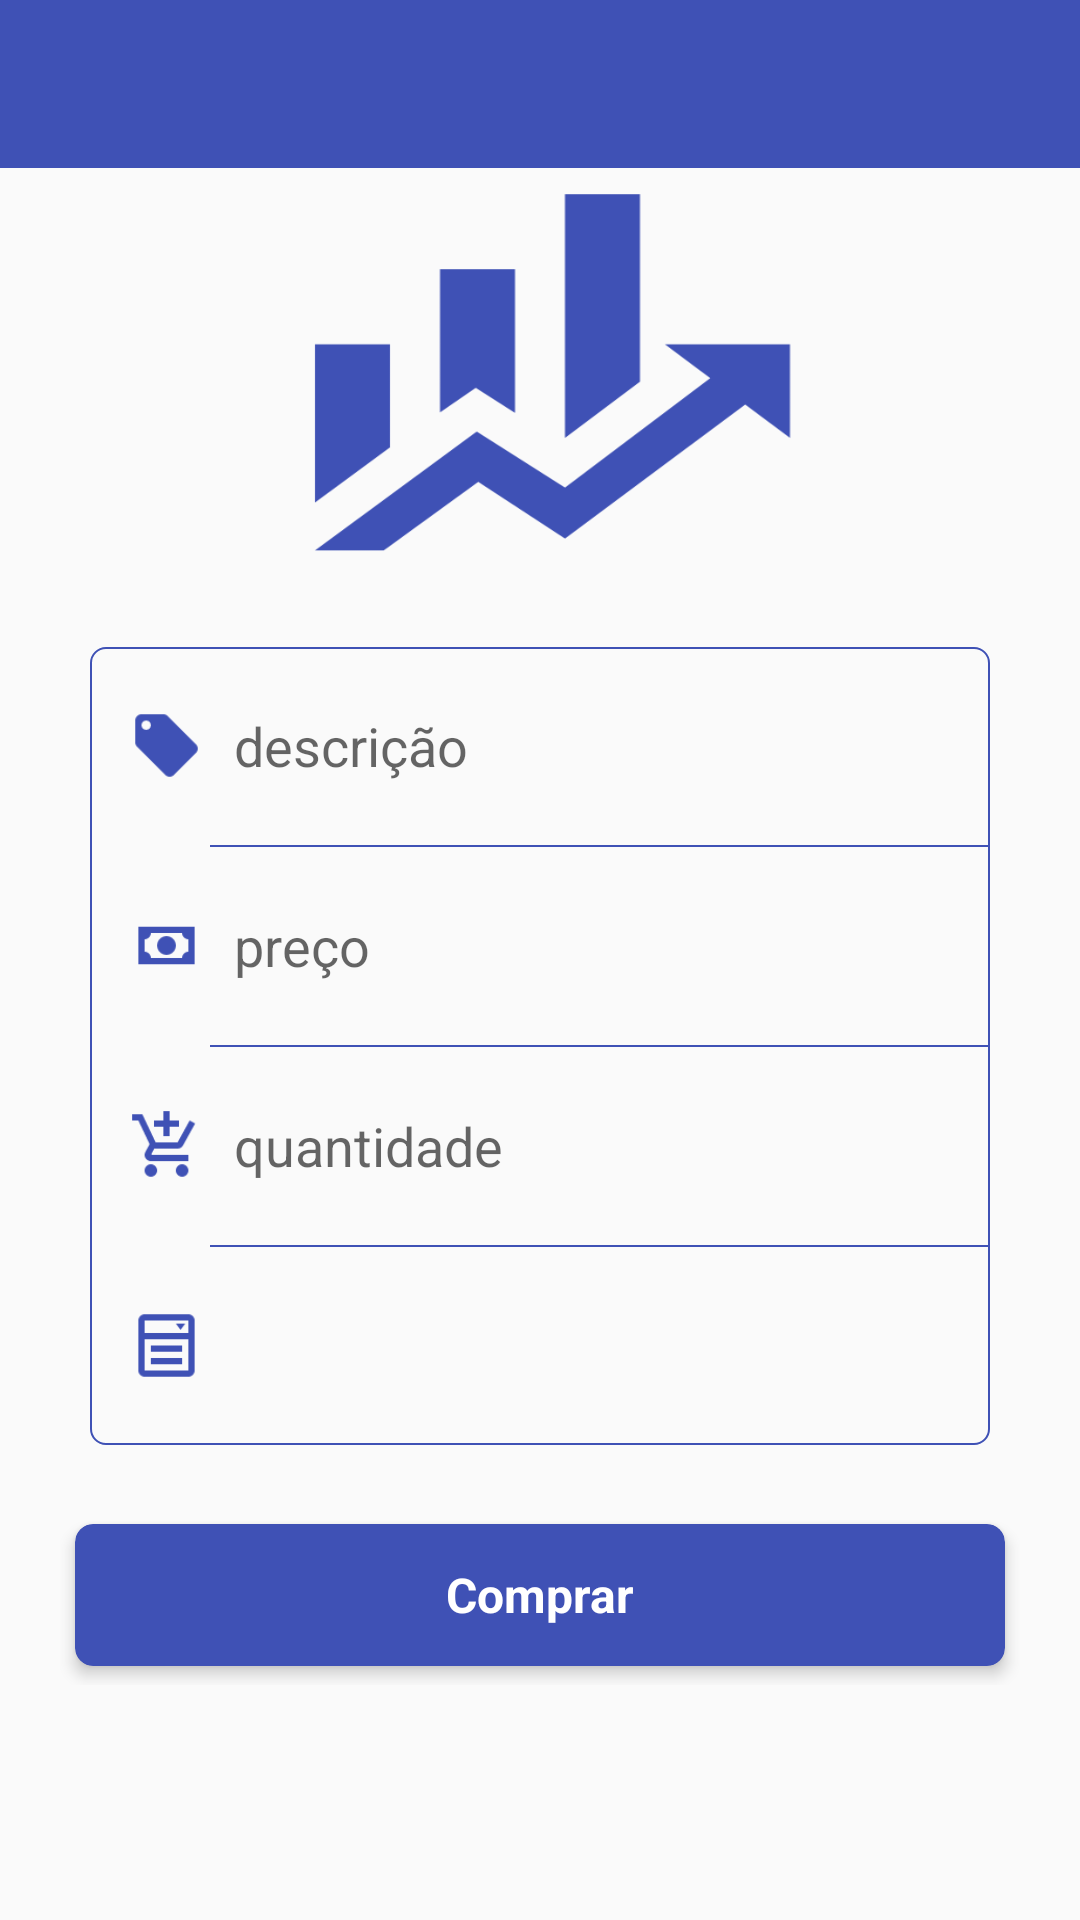

Android layout source for this screen:
<!-- AndroidManifest.xml: application theme Theme.Econ -->
<!-- res/layout/compra.xml -->
<?xml version="1.0" encoding="utf-8"?>
<LinearLayout xmlns:android="http://schemas.android.com/apk/res/android"
	xmlns:app="http://schemas.android.com/apk/res-auto"
	android:orientation="vertical"
	android:id="@+id/linear_layout_compra"
	android:layout_width="match_parent"
	android:layout_height="match_parent">

	<android.support.design.widget.AppBarLayout
		android:layout_width="match_parent"
		android:layout_height="wrap_content"
		android:theme="@style/ThemeOverlay.AppCompat.Dark.ActionBar">

		<android.support.v7.widget.Toolbar
			android:id="@+id/toolbarCompra"
			android:layout_width="match_parent"
			android:layout_height="?attr/actionBarSize"
			app:popupTheme="@style/ThemeOverlay.AppCompat.Light"/>
	</android.support.design.widget.AppBarLayout>

	<LinearLayout
		android:layout_width="match_parent"
		android:layout_height="0dp"
		android:layout_weight="2"
		android:gravity="center"
		android:orientation="vertical">

		<ImageView
			android:layout_width="200dp"
			android:layout_height="150dp"
			android:layout_gravity="center"
			android:background="@drawable/ic_finance"/>

	</LinearLayout>

	<LinearLayout
		android:layout_width="match_parent"
		android:layout_height="0dp"
		android:layout_weight="7"
		android:orientation="vertical">

		<LinearLayout
			android:layout_width="match_parent"
			android:layout_height="wrap_content"
			android:layout_marginStart="30dp"
			android:layout_marginTop="30dp"
			android:layout_marginEnd="30dp"
			android:background="@drawable/shape_edit"
			android:orientation="vertical">

			<LinearLayout
				android:layout_width="match_parent"
				android:layout_height="wrap_content"
				android:orientation="horizontal"
				android:padding="13sp">

				<ImageView
					android:layout_width="25dp"
					android:layout_height="25dp"
					android:layout_gravity="center"
					android:background="@drawable/ic_tag"/>

				<EditText
					android:layout_width="match_parent"
					android:layout_height="40dp"
					android:layout_marginStart="10dp"
					android:id="@+id/compraEditTextDescricao"
					android:background="@null"
					android:hint="@string/descricao"
					android:inputType="textAutoCorrect"/>

			</LinearLayout>

			<View
				android:layout_width="match_parent"
				android:layout_height="0.5dp"
				android:layout_marginStart="40dp"
				android:background="@color/colorPrimary"/>

			<LinearLayout
				android:layout_width="match_parent"
				android:layout_height="wrap_content"
				android:orientation="horizontal"
				android:padding="13sp">

				<ImageView
					android:layout_width="25dp"
					android:layout_height="25dp"
					android:layout_gravity="center"
					android:background="@drawable/ic_cash"/>

				<EditText
					android:layout_width="match_parent"
					android:layout_height="40dp"
					android:layout_marginStart="10dp"
					android:background="@null"
					android:hint="@string/preco"
					android:id="@+id/compraEditTextPreco"
					android:inputType="number|numberDecimal"/>

			</LinearLayout>

			<View
				android:layout_width="match_parent"
				android:layout_height="0.5dp"
				android:layout_marginStart="40dp"
				android:background="@color/colorPrimary"/>

			<LinearLayout
				android:layout_width="match_parent"
				android:layout_height="wrap_content"
				android:orientation="horizontal"
				android:padding="13sp">

				<ImageView
					android:layout_width="25dp"
					android:layout_height="25dp"
					android:layout_gravity="center"
					android:background="@drawable/ic_cart_plus"/>

				<EditText
					android:layout_width="match_parent"
					android:layout_height="40dp"
					android:layout_marginStart="10dp"
					android:background="@null"
					android:id="@+id/compraEditTextQuantidade"
					android:hint="@string/quantidade"
					android:inputType="number"/>

			</LinearLayout>

			<View
				android:layout_width="match_parent"
				android:layout_height="0.5dp"
				android:layout_marginStart="40dp"
				android:background="@color/colorPrimary"/>

			<LinearLayout
				android:layout_width="match_parent"
				android:layout_height="wrap_content"
				android:orientation="horizontal"
				android:padding="13sp">

				<ImageView
					android:layout_width="25dp"
					android:layout_height="25dp"
					android:layout_gravity="center"
					android:background="@drawable/ic_form_select"/>

				<Spinner
					android:layout_width="match_parent"
					android:layout_height="40dp"
					android:layout_marginStart="10dp"
					android:background="@null"
					android:id="@+id/compraSpinnerOrcamento"
					android:inputType="number"/>

			</LinearLayout>

		</LinearLayout>

		

		<LinearLayout
			android:layout_width="match_parent"
			android:layout_height="wrap_content"
			android:gravity="center"
			android:layout_marginHorizontal="20dp"
			android:layout_marginTop="20dp"
			android:orientation="horizontal">

			<android.support.v7.widget.CardView
				xmlns:card_view="http://schemas.android.com/apk/res-auto"
				android:layout_width="0dp"
				android:layout_height="60dp"
				android:layout_weight="1"
				card_view:cardBackgroundColor="@color/colorPrimary"
				card_view:cardCornerRadius="6dp"
				card_view:cardElevation="3dp"
				card_view:cardUseCompatPadding="true">

				<LinearLayout
					android:layout_width="match_parent"
					android:layout_height="match_parent"
					android:id="@+id/compraLinearLayoutBtnGuardar"
					android:background="?attr/selectableItemBackground"
					android:clickable="true"
					android:focusable="true">

					<TextView
						android:layout_width="match_parent"
						android:layout_height="match_parent"
						android:gravity="center"
						android:text="@string/comprar"
						android:textColor="@color/colorWhite"
						android:textSize="16sp"
						android:textStyle="bold"/>

				</LinearLayout>

			</android.support.v7.widget.CardView>

		</LinearLayout>

	</LinearLayout>

</LinearLayout>
<!-- resources referenced by this layout -->
<resources>
  <color name="colorPrimary">#3F51B5</color>
  <color name="colorWhite">#FFFFFFFF</color>
  <!-- drawable ic_cart_plus: png bitmap (drawable-hdpi, 757 bytes) -->
  <!-- drawable ic_cash: png bitmap (drawable-hdpi, 461 bytes) -->
  <!-- drawable ic_finance: png bitmap (drawable, 10458 bytes) -->
  <!-- drawable ic_form_select: png bitmap (drawable-hdpi, 407 bytes) -->
  <!-- drawable ic_tag: png bitmap (drawable-hdpi, 451 bytes) -->
  <!-- drawable shape_edit (drawable) -->
  <?xml version="1.0" encoding="utf-8"?>
  <shape xmlns:android="http://schemas.android.com/apk/res/android"
      android:shape="rectangle">
  
      <stroke
          android:width="0.5dp"
          android:color="@color/colorPrimary" />
  
      <corners android:radius="5dp" />
  
  </shape>
  <string name="comprar" translatable="false">Comprar</string>
  <string name="descricao">descrição</string>
  <string name="preco">preço</string>
  <string name="quantidade">quantidade</string>
  <style name="Theme.Econ" parent="Theme.AppCompat.Light.NoActionBar">
          
          <item name="windowActionBarOverlay">true</item>
          <item name="windowActionModeOverlay">true</item>
          <item name="windowActionBar">true</item>
          <item name="colorPrimary">@color/colorPrimary</item>
          <item name="colorPrimaryDark">@color/colorPrimaryDark</item>
          <item name="colorAccent">@color/colorAccent</item>
          
      </style>
  <color name="colorPrimaryDark">#303F9F</color>
  <color name="colorAccent">#3F51B5</color>
</resources>
